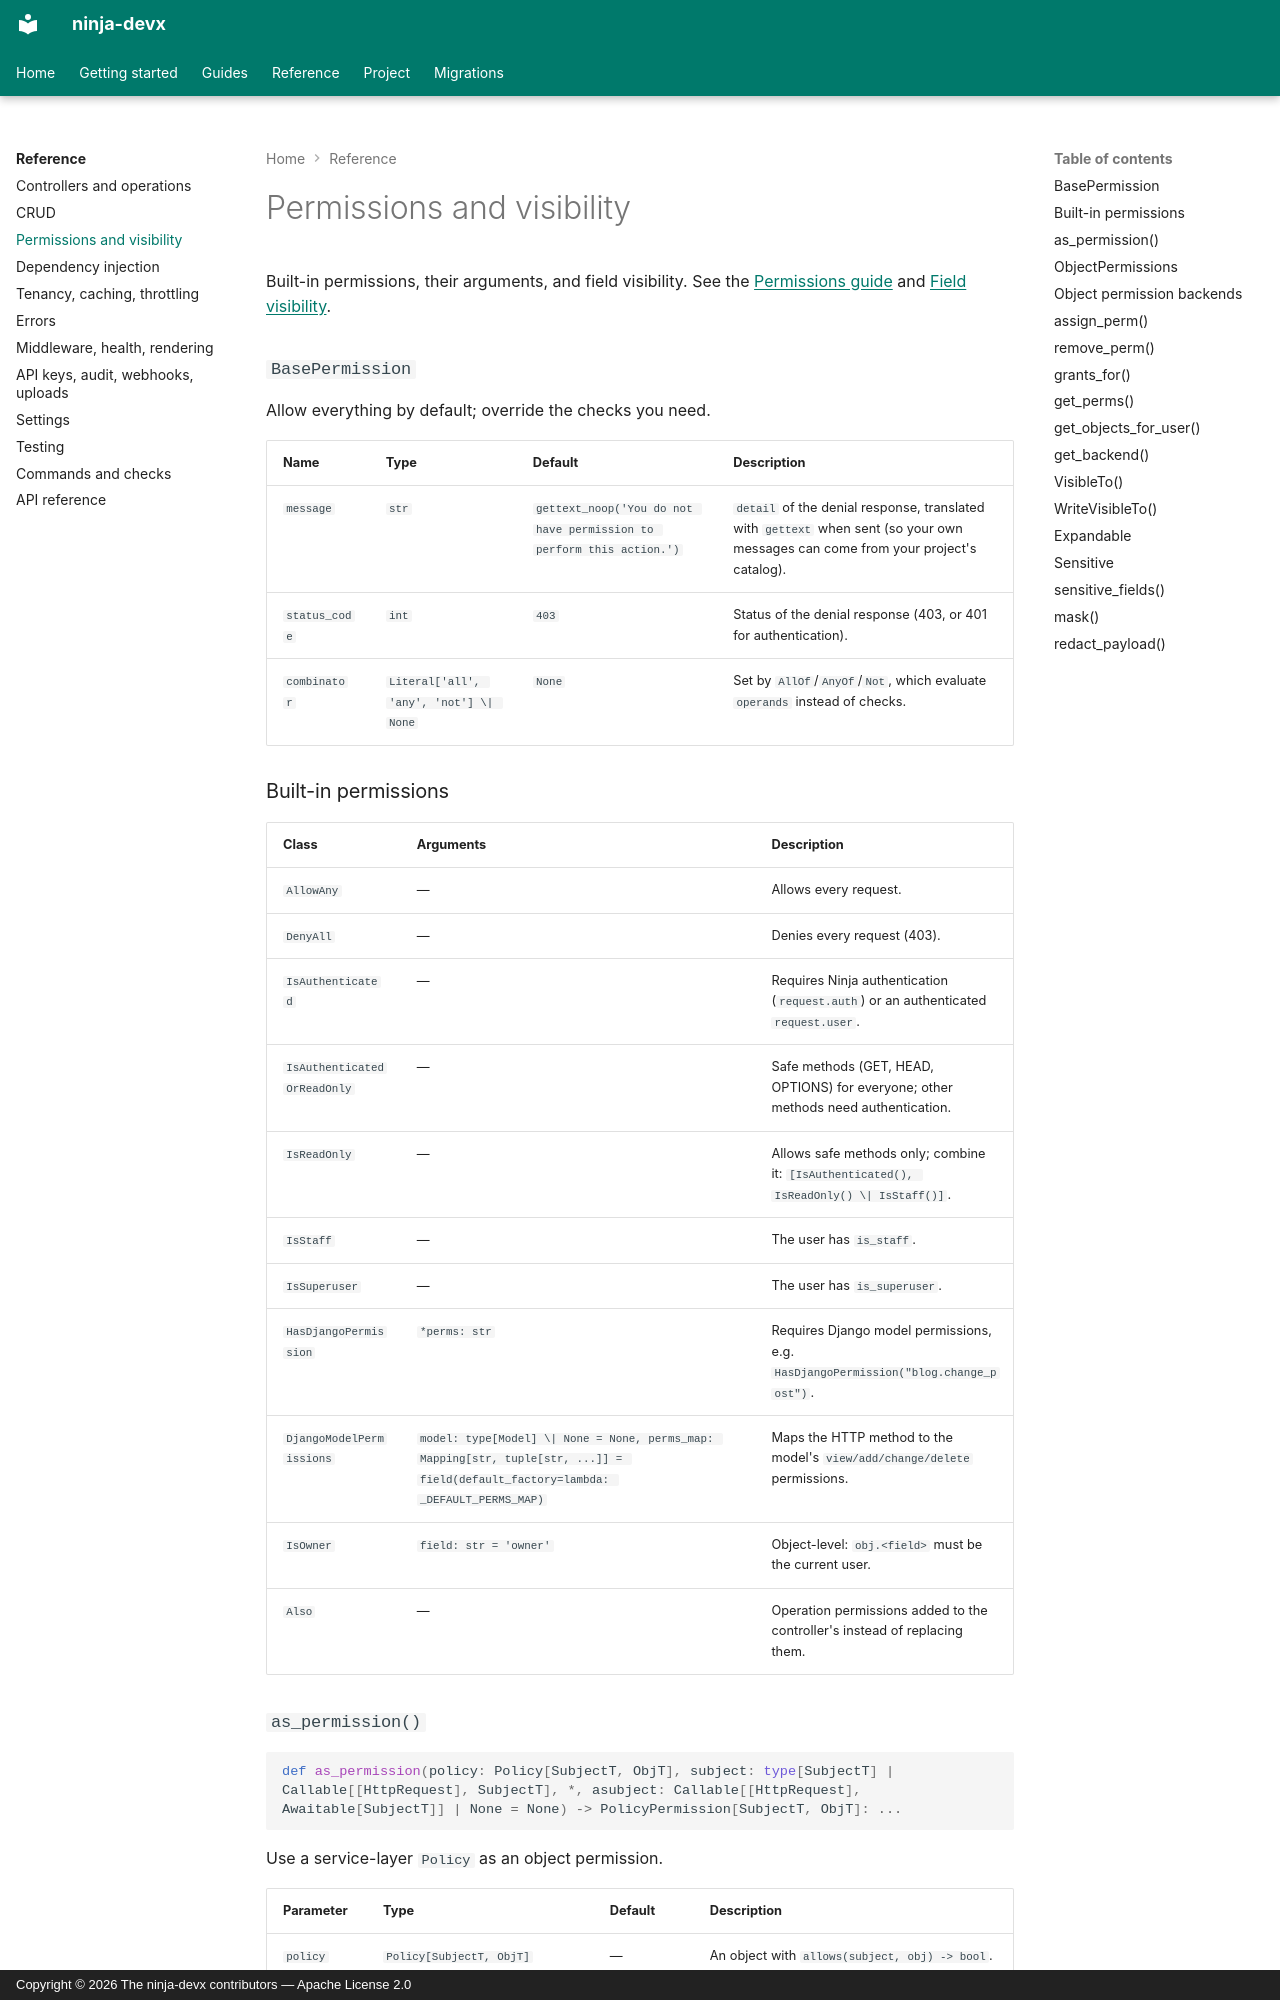

repository: ctolon/ninja-devx · page: options/permissions/index.html · generator: mkdocs · copyright: Copyright © 2026 The ninja-devx contributors — Apache License 2.0

<!-- Generated by tools/generate_docs.py from the source code; do not edit. -->

# Permissions and visibility

Built-in permissions, their arguments, and field visibility.
See the [Permissions guide](../guide/permissions.md) and
[Field visibility](../guide/visibility.md).

### `BasePermission`

Allow everything by default; override the checks you need.

| Name | Type | Default | Description |
|---|---|---|---|
| `message` | `str` | `gettext_noop('You do not have permission to perform this action.')` | `detail` of the denial response, translated with `gettext` when sent (so your own messages can come from your project's catalog). |
| `status_code` | `int` | `403` | Status of the denial response (403, or 401 for authentication). |
| `combinator` | `Literal['all', 'any', 'not'] \| None` | `None` | Set by `AllOf`/`AnyOf`/`Not`, which evaluate `operands` instead of checks. |

### Built-in permissions

| Class | Arguments | Description |
|---|---|---|
| `AllowAny` | — | Allows every request. |
| `DenyAll` | — | Denies every request (403). |
| `IsAuthenticated` | — | Requires Ninja authentication (`request.auth`) or an authenticated `request.user`. |
| `IsAuthenticatedOrReadOnly` | — | Safe methods (GET, HEAD, OPTIONS) for everyone; other methods need authentication. |
| `IsReadOnly` | — | Allows safe methods only; combine it: `[IsAuthenticated(), IsReadOnly() \| IsStaff()]`. |
| `IsStaff` | — | The user has `is_staff`. |
| `IsSuperuser` | — | The user has `is_superuser`. |
| `HasDjangoPermission` | `*perms: str` | Requires Django model permissions, e.g. `HasDjangoPermission("blog.change_post")`. |
| `DjangoModelPermissions` | `model: type[Model] \| None = None, perms_map: Mapping[str, tuple[str, ...]] = field(default_factory=lambda: _DEFAULT_PERMS_MAP)` | Maps the HTTP method to the model's `view/add/change/delete` permissions. |
| `IsOwner` | `field: str = 'owner'` | Object-level: `obj.<field>` must be the current user. |
| `Also` | — | Operation permissions added to the controller's instead of replacing them. |
